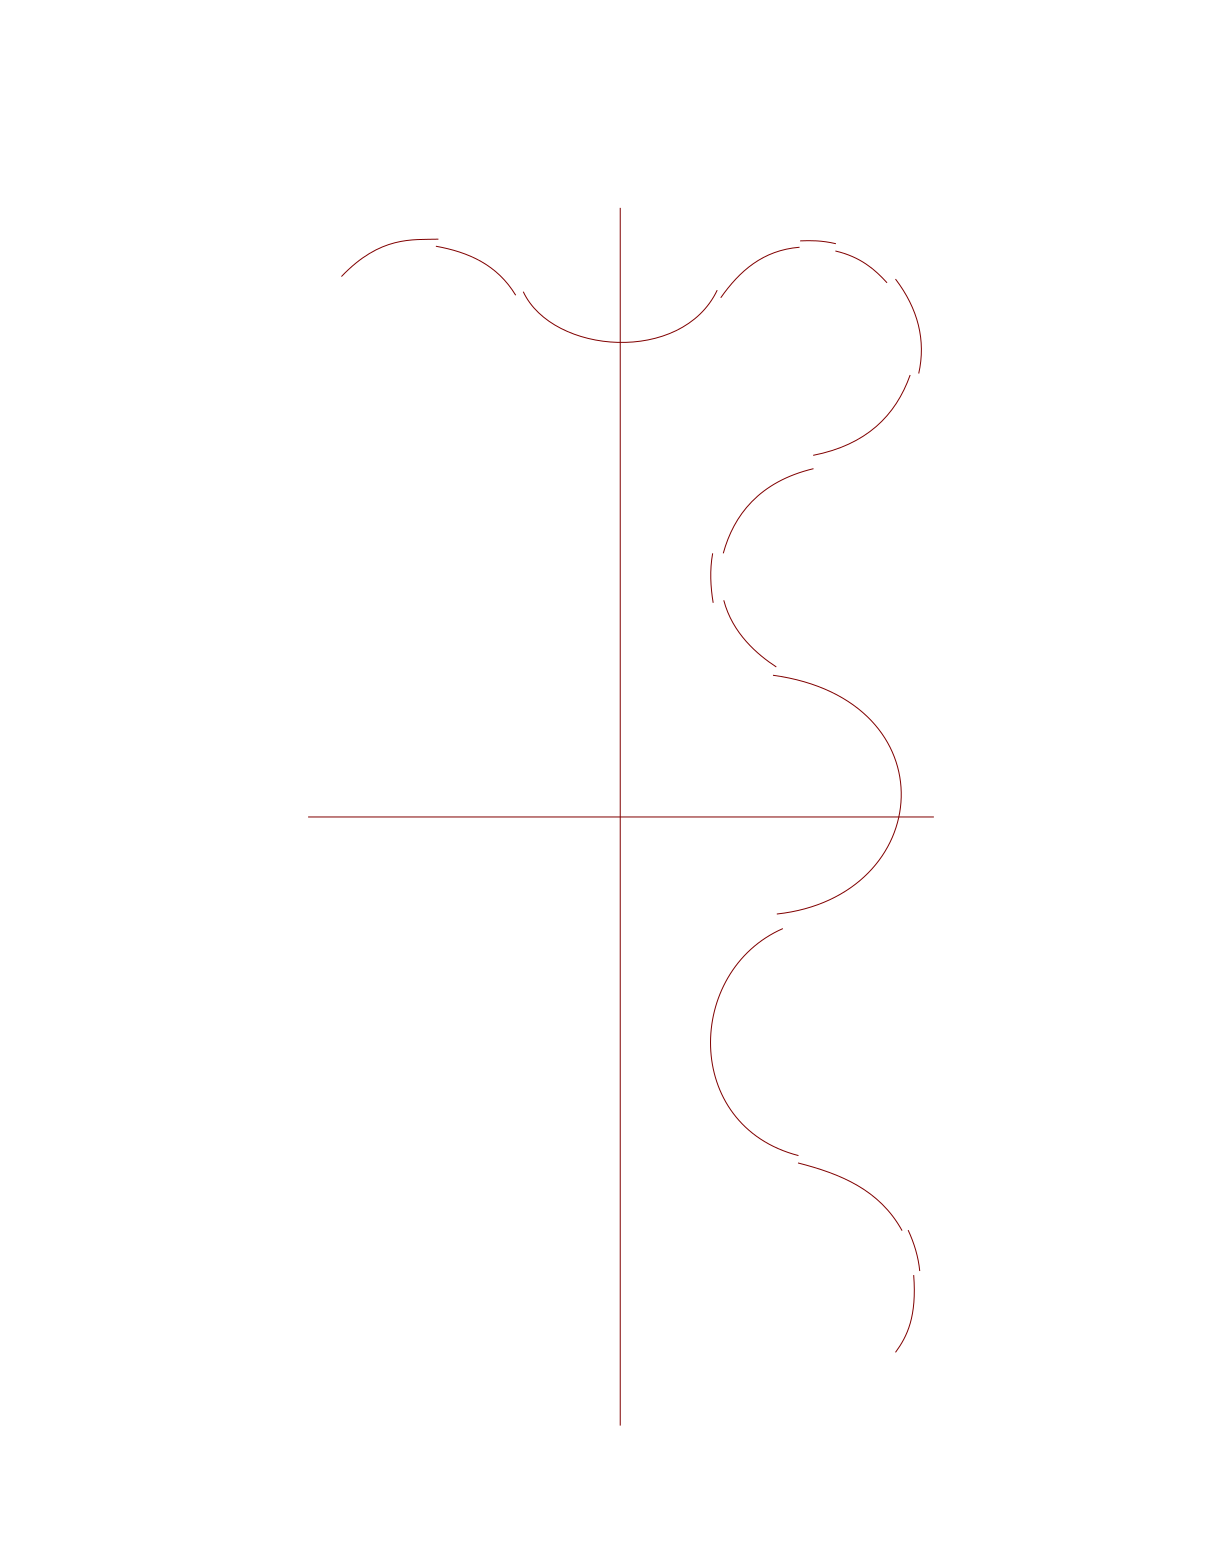

Data behind this chart, as committed beside it:
index, duration, pathCount, beats, edge, step, label, desc, group, optional
1, , , 2, LFO, pr, , , pr1, 
2, , , 1, RFI, prx, , , pr1, 
3, , , 3, LFO, pr, , , pr1, 
4, , , 6, RFO, swr, , , , 
5, , , 6, LFO, swr, , , , 
6, , , 2, RFO, pr, , , pr2, 
7, , , 1, LFI, prx, , , pr2, 
8, , , 3, RFO, pr, , , pr2, 
9, , , 3, LFO, , , , , 
10, , , 3, RFI, , , , , 
11, , , 2, LFO, pr, , , pr3, 
12, , , 1, RFI, prx, , , pr3, 
13, , , 3, LFO, pr, , , pr3, 
14, , , 6, RFO, swr, , , , 
15, , , 3, LFO, , , , , 
16, , , 3, RFI, , , , , 
